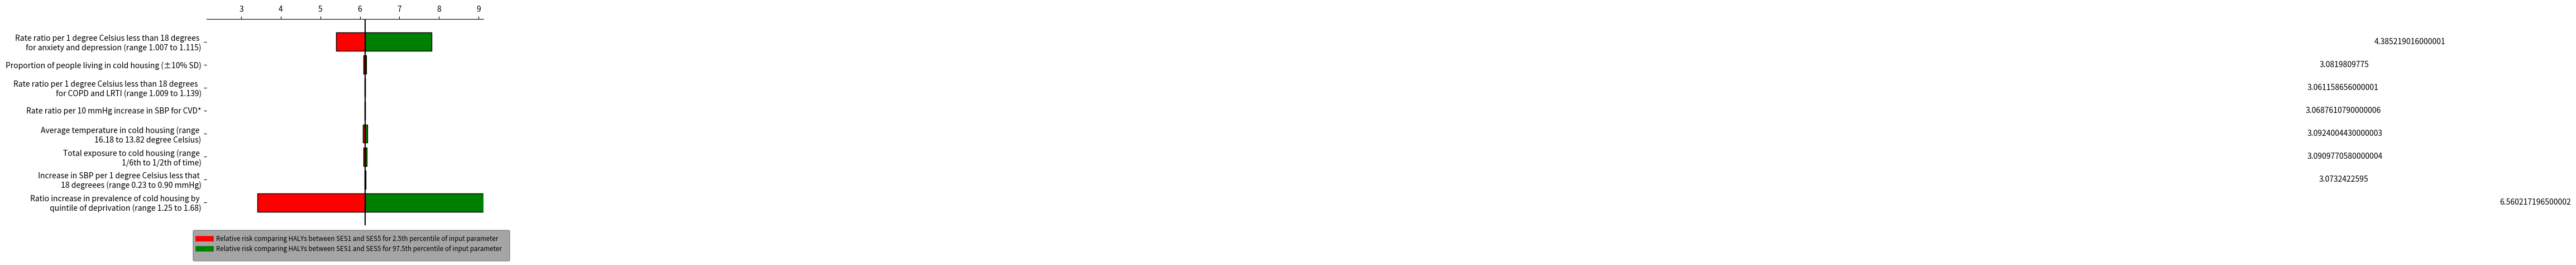

The script that saved this image:
import numpy as np
from matplotlib import pyplot as plt

# Change this to your actual data
variables = [
'Rate ratio per 1 degree Celsius less than 18 degrees \n for anxiety and depression (range 1.007 to 1.115)',
'Proportion of people living in cold housing (±10% SD)',
'Rate ratio per 1 degree Celsius less than 18 degrees  \n for COPD and LRTI (range 1.009 to 1.139)',
'Rate ratio per 10 mmHg increase in SBP for CVD*',
'Average temperature in cold housing (range \n 16.18 to 13.82 degree Celsius)',
'Total exposure to cold housing (range \n 1/6th to 1/2th of time)',
'Increase in SBP per 1 degree Celsius less that \n 18 degreees (range 0.23 to 0.90 mmHg)',
'Ratio increase in prevalence of cold housing by \n quintile of deprivation (range 1.25 to 1.68)',
]

base = 6.131494392
#the order of values of 'variables' in the dataframes: 'lows' and 'values' has to match with each other#

lows = np.array([
    base -	5.398257994	/2,
    base -	6.097437109	/2,
    base -	6.122231288	/2,
    base -	6.125036256	/2,
    base -	6.078269086	/2,
    base -	6.09057442	/2,
    base -	6.113894073	/2,
    base -	3.407245597	/2,
])
values = np.array([
    7.817584411	,
    6.164756815	,
    6.131537404	,
    6.137737343	,
    6.184760292	,
    6.17718424	,
    6.147789615	,
    10.98808879	,
])

values = np.subtract(values, lows)

# The y position for each variable
ys = range(len(values))[::-1]  # top to bottom

# Plot the bars, one by one
for y, low, value in zip(ys, lows, values):
    # The width of the 'low' and 'high' pieces
    low_width = base - low*2
    high_width = low + value - base

    # Each bar is a "broken" horizontal bar chart
    plt.broken_barh(
        [(base, low_width), (base, high_width)],
        (y - 0.4, 0.8),
        facecolors=['red', 'green'],  # Try different colors if you like
        edgecolors=['black', 'black'],
        linewidth=1,
    )
    x = base + high_width / 2
    if x <= base + 50:
        x = base + high_width + 50
    plt.text(x, y, str(value), va='center', ha='center')

# Draw a vertical line down the middle
plt.axvline(base, color='black')

# Position the x-axis on the top, hide all the other spines (= axis lines)
axes = plt.gca()  # (gca = get current axes)
axes.spines['left'].set_visible(False)
axes.spines['right'].set_visible(False)
axes.spines['bottom'].set_visible(False)
axes.xaxis.set_ticks_position('top')

# Make the y-axis display the variables
plt.yticks(ys, variables)

# Set the portion of the x- and y-axes to show
plt.xlim(base - 4, base + 3)
plt.ylim(-1, len(variables))

# add a legend
import textwrap as wrap

plt.plot(x, y, label="Relative risk comparing HALYs between SES1 and SES5 for 2.5th percentile of input parameter", c='red', linewidth=2.0)
leg = plt.legend(loc='best', bbox_to_anchor=(1.1, 0), fontsize='small', fancybox=True, framealpha=0, shadow=True, borderpad=1)
for text in leg.get_texts():
    text.set_color("black")

plt.plot(x, y, label="Relative risk comparing HALYs between SES1 and SES5 for 97.5th percentile of input parameter", c='Green', linewidth=2.0)
leg = plt.legend(loc='best', bbox_to_anchor=(1.1, 0), fontsize='small', fancybox=True, framealpha=0, shadow=True, borderpad=1)
for text in leg.get_texts():
    text.set_color("black")

leg.get_lines()[0].set_linewidth(7)
leg.get_lines()[1].set_linewidth(7)

imgpath='.\test.png'
plt.show()
plt.savefig('tornedoplot.png', dpi=300)